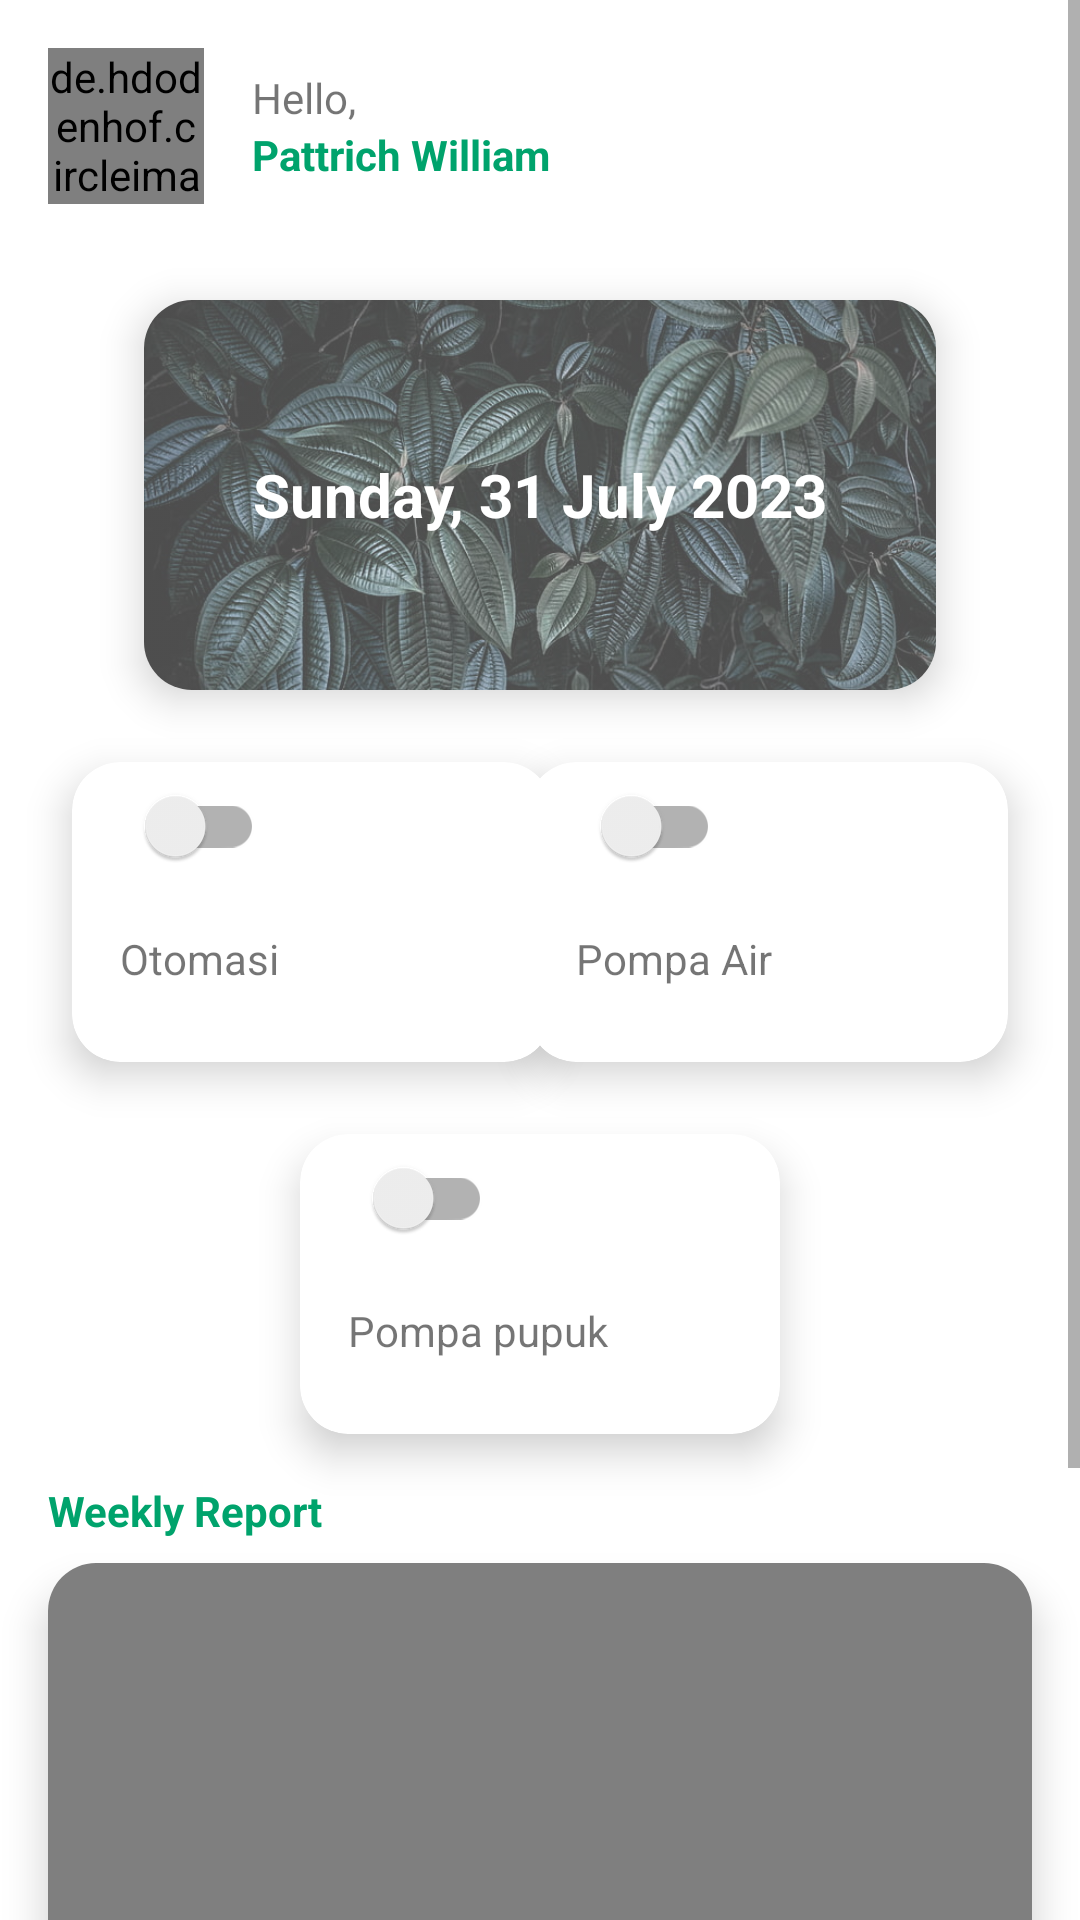

Produce the Android XML layout that renders to this screen, including the resource entries it uses.
<!-- AndroidManifest.xml: application theme Theme.ApplicationIOT -->
<!-- res/layout/fragment_home.xml -->
<?xml version="1.0" encoding="utf-8"?>
<RelativeLayout xmlns:android="http://schemas.android.com/apk/res/android"
    xmlns:app="http://schemas.android.com/apk/res-auto"
    xmlns:tools="http://schemas.android.com/tools"
    android:layout_width="match_parent"
    android:layout_height="match_parent">

    <ScrollView
        android:layout_width="match_parent"
        android:layout_height="match_parent">


        <RelativeLayout
            android:layout_width="match_parent"
            android:layout_height="match_parent">

            <RelativeLayout
                android:id="@id/rlAccount"
                android:layout_width="match_parent"
                android:layout_height="wrap_content">


                <de.hdodenhof.circleimageview.CircleImageView
                    android:id="@+id/civAvatar"
                    android:layout_width="@dimen/size_52"
                    android:layout_height="@dimen/size_52"
                    android:layout_margin="@dimen/size_16"
                    android:src="@color/green" />

                <LinearLayout
                    android:layout_width="match_parent"
                    android:layout_height="wrap_content"
                    android:layout_centerVertical="true"
                    android:layout_toRightOf="@id/civAvatar"
                    android:orientation="vertical">


                    <TextView
                        android:layout_width="wrap_content"
                        android:layout_height="wrap_content"
                        android:layout_toRightOf="@+id/civAvatar"
                        android:text="Hello, "
                        android:textSize="@dimen/text_14" />

                    <TextView
                        android:id="@+id/tvName"
                        android:layout_width="wrap_content"
                        android:layout_height="wrap_content"
                        android:layout_toRightOf="@+id/civAvatar"
                        android:text="Pattrich William"
                        android:textColor="@color/green"
                        android:textSize="@dimen/text_14"
                        android:textStyle="bold" />
                </LinearLayout>

                <ImageView
                    android:id="@+id/ivNotification"
                    android:layout_width="@dimen/size_28"
                    android:layout_height="@dimen/size_28"
                    android:layout_alignParentEnd="true"
                    android:layout_centerVertical="true"
                    android:layout_marginHorizontal="@dimen/size_16"
                    android:src="@drawable/baseline_notifications_none_24"
                    app:tint="@color/green" />
            </RelativeLayout>

            <androidx.cardview.widget.CardView
                android:id="@+id/cvOtomasi"
                android:layout_width="match_parent"
                android:layout_height="130dp"
                android:layout_below="@id/rlAccount"
                android:layout_marginHorizontal="@dimen/size_48"
                android:layout_marginTop="@dimen/size_16"
                app:cardCornerRadius="@dimen/size_16"
                app:cardElevation="@dimen/size_8">

                <RelativeLayout
                    android:layout_width="match_parent"
                    android:layout_height="match_parent">

                    <ImageView
                        android:layout_width="match_parent"
                        android:layout_height="match_parent"
                        android:alpha="0.7"
                        android:scaleType="centerCrop"
                        android:src="@drawable/bg_leaves" />

                    <TextView
                        android:layout_width="match_parent"
                        android:layout_height="wrap_content"
                        android:layout_centerInParent="true"
                        android:text="Sunday, 31 July 2023"
                        android:textAlignment="center"
                        android:textColor="@color/white"
                        android:textSize="@dimen/text_20"
                        android:textStyle="bold" />
                </RelativeLayout>

            </androidx.cardview.widget.CardView>

            <androidx.cardview.widget.CardView
                android:layout_width="@dimen/size_160"
                android:layout_height="@dimen/size_100"
                android:layout_below="@id/cvOtomasi"
                android:layout_marginStart="@dimen/size_24"
                android:layout_marginTop="@dimen/size_24"
                app:cardCornerRadius="@dimen/size_16"
                app:cardElevation="@dimen/size_8">

                <LinearLayout
                    android:layout_width="match_parent"
                    android:layout_height="wrap_content"
                    android:layout_marginHorizontal="@dimen/size_16"
                    android:layout_marginVertical="@dimen/size_8"
                    android:orientation="vertical">

                    <androidx.appcompat.widget.SwitchCompat
                        android:layout_width="wrap_content"
                        android:layout_height="wrap_content"
                        android:layout_gravity="start"
                        android:id="@+id/switchOtomatis"
                        android:gravity="start" />

                    <TextView
                        android:layout_width="match_parent"
                        android:layout_height="wrap_content"
                        android:text="Otomasi" />
                </LinearLayout>

            </androidx.cardview.widget.CardView>

            <androidx.cardview.widget.CardView
                android:id="@+id/cvPompa"
                android:layout_width="@dimen/size_160"
                android:layout_height="@dimen/size_100"
                android:layout_below="@id/cvOtomasi"
                android:layout_alignParentEnd="true"
                android:layout_marginTop="@dimen/size_24"
                android:layout_marginEnd="@dimen/size_24"
                app:cardCornerRadius="@dimen/size_16"
                app:cardElevation="@dimen/size_8">

                <LinearLayout
                    android:layout_width="match_parent"
                    android:layout_height="wrap_content"
                    android:layout_marginHorizontal="@dimen/size_16"
                    android:layout_marginVertical="@dimen/size_8"
                    android:orientation="vertical">

                    <androidx.appcompat.widget.SwitchCompat
                        android:layout_width="wrap_content"
                        android:layout_height="wrap_content"
                        android:layout_gravity="start"
                        android:id="@+id/switchPompaAir"
                        android:gravity="start" />


                    <TextView
                        android:layout_width="match_parent"
                        android:layout_height="wrap_content"
                        android:text="Pompa Air" />
                </LinearLayout>
            </androidx.cardview.widget.CardView>

            <androidx.cardview.widget.CardView
                android:id="@+id/cvPompaPupuk"
                android:layout_width="@dimen/size_160"
                android:layout_height="@dimen/size_100"
                android:layout_below="@id/cvPompa"
                android:layout_centerHorizontal="true"
                android:layout_marginTop="@dimen/size_24"
                app:cardCornerRadius="@dimen/size_16"
                app:cardElevation="@dimen/size_8">

                <LinearLayout
                    android:layout_width="match_parent"
                    android:layout_height="wrap_content"
                    android:layout_marginHorizontal="@dimen/size_16"
                    android:layout_marginVertical="@dimen/size_8"
                    android:orientation="vertical">

                    <androidx.appcompat.widget.SwitchCompat
                        android:id="@+id/switchPompaPupuk"
                        android:layout_width="wrap_content"
                        android:layout_height="wrap_content"
                        android:layout_gravity="start"
                        android:gravity="start" />

                    <TextView
                        android:layout_width="match_parent"
                        android:layout_height="wrap_content"
                        android:text="Pompa pupuk" />
                </LinearLayout>
            </androidx.cardview.widget.CardView>

            <TextView
                android:id="@+id/tvTitleWeekly"
                android:layout_width="wrap_content"
                android:layout_height="wrap_content"
                android:layout_below="@id/cvPompaPupuk"
                android:layout_marginHorizontal="@dimen/size_16"
                android:layout_marginTop="@dimen/size_16"
                android:text="Weekly Report"
                android:textColor="@color/green"
                android:textSize="@dimen/text_14"
                android:textStyle="bold" />

            <androidx.cardview.widget.CardView
                android:layout_width="match_parent"
                android:layout_height="@dimen/size_300"
                android:layout_below="@id/tvTitleWeekly"
                android:layout_marginHorizontal="@dimen/size_16"
                android:layout_marginTop="@dimen/size_8"
                android:layout_marginBottom="@dimen/size_16"
                app:cardCornerRadius="@dimen/size_16"
                app:cardElevation="@dimen/size_8">

                <com.github.mikephil.charting.charts.LineChart
                    android:id="@+id/chart"
                    android:layout_width="match_parent"
                    android:layout_height="match_parent" />

            </androidx.cardview.widget.CardView>
        </RelativeLayout>
    </ScrollView>
</RelativeLayout>
<!-- resources referenced by this layout -->
<resources>
  <color name="green">#00A36C</color>
  <color name="white">#FFFFFFFF</color>
  <dimen name="size_100">100dp</dimen>
  <dimen name="size_16">16dp</dimen>
  <dimen name="size_160">160dp</dimen>
  <dimen name="size_24">24dp</dimen>
  <dimen name="size_28">28dp</dimen>
  <dimen name="size_300">300dp</dimen>
  <dimen name="size_48">48dp</dimen>
  <dimen name="size_52">52dp</dimen>
  <dimen name="size_8">8dp</dimen>
  <dimen name="text_14">14sp</dimen>
  <dimen name="text_20">20sp</dimen>
  <!-- drawable bg_leaves: jpg bitmap (drawable, 113667 bytes) -->
  <style name="Theme.ApplicationIOT" parent="Theme.MaterialComponents.DayNight.NoActionBar">
          
          <item name="colorPrimary">@color/green</item>
          <item name="colorPrimaryVariant">@color/green</item>
          <item name="colorOnPrimary">@color/white</item>
          
          <item name="colorSecondary">@color/teal_200</item>
          <item name="colorSecondaryVariant">@color/teal_700</item>
          <item name="colorOnSecondary">@color/black</item>
          
          <item name="android:statusBarColor">?attr/colorPrimaryVariant</item>
          
      </style>
  <color name="teal_200">#FF03DAC5</color>
  <color name="teal_700">#FF018786</color>
  <color name="black">#FF000000</color>
</resources>
